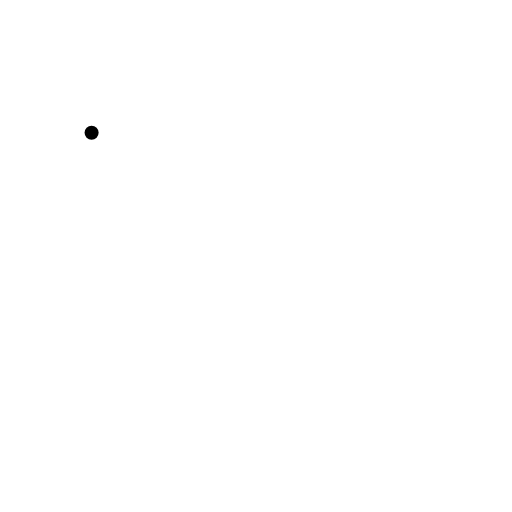
t = 0.00 s
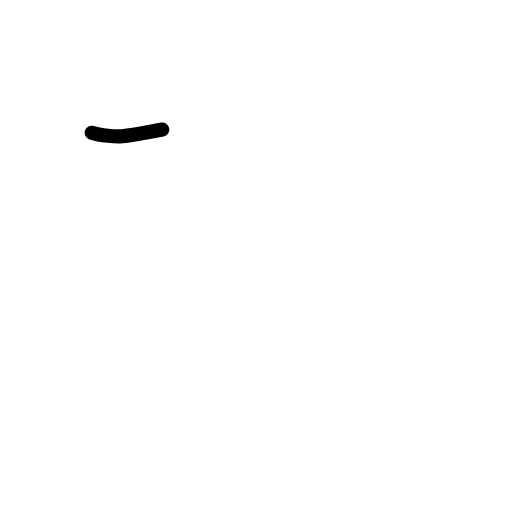
t = 0.21 s
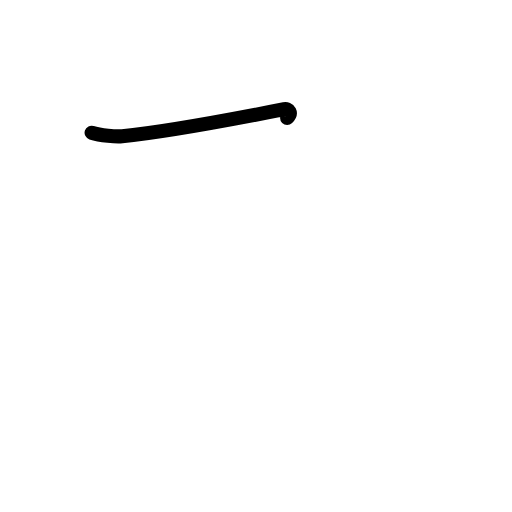
t = 0.42 s
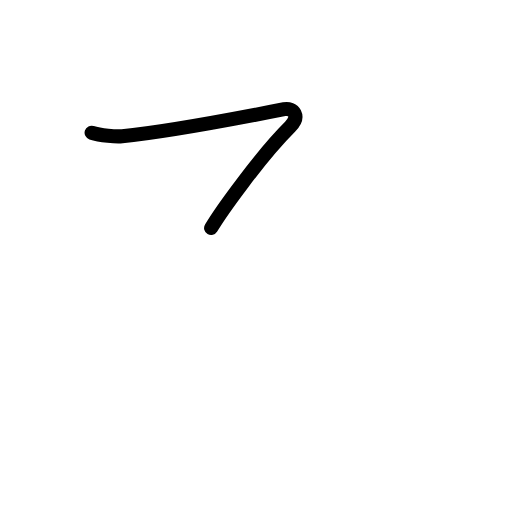
t = 0.58 s
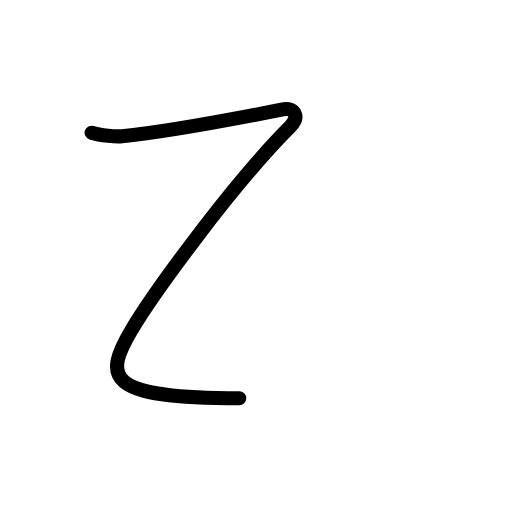
t = 0.79 s
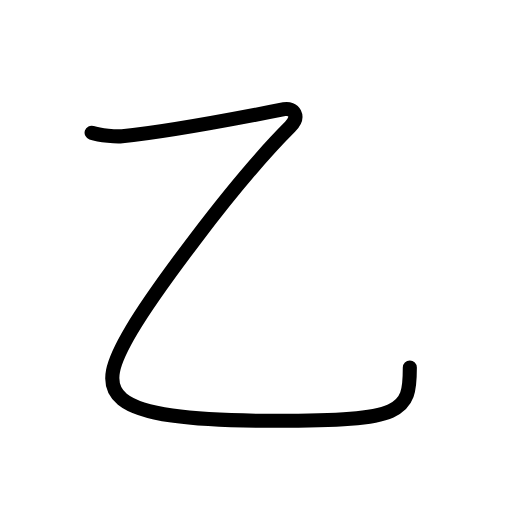
t = 1.00 s

The animated SVG that drew these frames (rendered in a browser with its animation timeline set to each time). Animation: 6 SMIL elements (animate=6); one cycle of 1.00 s.

<?xml version="1.0" encoding="UTF-8"?>
<!--
AniKanjiVG is licensed by CC-BY-SA Paul C. Sommerhoff (https://bitbucket.org/sommerhoff/anikanjivg).
AniKanjiVG uses KanjiVG which is licensed by CC-BY-SA Ulrich Apel (http://kanjivg.tagaini.net).
See also http://creativecommons.org/licenses/by-sa/3.0/
-->
<svg xmlns:kvg='http://kanjivg.tagaini.net' xmlns='http://www.w3.org/2000/svg' width='109' height='109' viewBox='0 0 109 109' style='fill:none;stroke:#000000;stroke-width:3;stroke-linecap:round;stroke-linejoin:round;' id="kvg:kanji_04e59"><g id="kvg:04e59" kvg:element="乙" kvg:radical="general"><path id="kvg:04e59-s1" kvg:type="㇈" d="M19.5,28.25c1.88,0.62,5.23,0.87,6.5,0.75c9.38-0.88,28.75-4.62,34.5-5.75c1.98-0.39,3.5,1.5,1.25,3.75C48.86,39.89,32.11,63.31,28,70.25c-8,13.5-7.38,19.34,30.5,19.34c27.5,0,28.75-1.84,28.75-11.34"><animate attributeName="d" begin="0.0s" dur="0.16666666666666666s" from="M19.5,28.25C19.5,28.25,19.5,28.25,19.5,28.25" to="M19.5,28.25c1.88,0.62,5.23,0.87,6.5,0.75" />
<animate attributeName="d" begin="0.16666666666666666s" dur="0.16666666666666666s" from="M19.5,28.25c1.88,0.62,5.23,0.87,6.5,0.75c0,0,0,0,0,0,0" to="M19.5,28.25c1.88,0.62,5.23,0.87,6.5,0.75c9.38-0.88,28.75-4.62,34.5-5.75" />
<animate attributeName="d" begin="0.3333333333333333s" dur="0.16666666666666666s" from="M19.5,28.25c1.88,0.62,5.23,0.87,6.5,0.75c9.38-0.88,28.75-4.62,34.5-5.75c0,0,0,0,0,0,0" to="M19.5,28.25c1.88,0.62,5.23,0.87,6.5,0.75c9.38-0.88,28.75-4.62,34.5-5.75c1.98-0.39,3.5,1.5,1.25,3.75" />
<animate attributeName="d" begin="0.5s" dur="0.16666666666666666s" from="M19.5,28.25c1.88,0.62,5.23,0.87,6.5,0.75c9.38-0.88,28.75-4.62,34.5-5.75c1.98-0.39,3.5,1.5,1.25,3.75c0,0,0,0,0,0,0" to="M19.5,28.25c1.88,0.62,5.23,0.87,6.5,0.75c9.38-0.88,28.75-4.62,34.5-5.75c1.98-0.39,3.5,1.5,1.25,3.75C48.86,39.89,32.11,63.31,28,70.25" />
<animate attributeName="d" begin="0.6666666666666666s" dur="0.16666666666666666s" from="M19.5,28.25c1.88,0.62,5.23,0.87,6.5,0.75c9.38-0.88,28.75-4.62,34.5-5.75c1.98-0.39,3.5,1.5,1.25,3.75C48.86,39.89,32.11,63.31,28,70.25c0,0,0,0,0,0,0" to="M19.5,28.25c1.88,0.62,5.23,0.87,6.5,0.75c9.38-0.88,28.75-4.62,34.5-5.75c1.98-0.39,3.5,1.5,1.25,3.75C48.86,39.89,32.11,63.31,28,70.25c-8,13.5-7.38,19.34,30.5,19.34" />
<animate attributeName="d" begin="0.8333333333333333s" dur="0.16666666666666666s" from="M19.5,28.25c1.88,0.62,5.23,0.87,6.5,0.75c9.38-0.88,28.75-4.62,34.5-5.75c1.98-0.39,3.5,1.5,1.25,3.75C48.86,39.89,32.11,63.31,28,70.25c-8,13.5-7.38,19.34,30.5,19.34c0,0,0,0,0,0,0" to="M19.5,28.25c1.88,0.62,5.23,0.87,6.5,0.75c9.38-0.88,28.75-4.62,34.5-5.75c1.98-0.39,3.5,1.5,1.25,3.75C48.86,39.89,32.11,63.31,28,70.25c-8,13.5-7.38,19.34,30.5,19.34c27.5,0,28.75-1.84,28.75-11.34" />
</path>
</g>
</svg>
